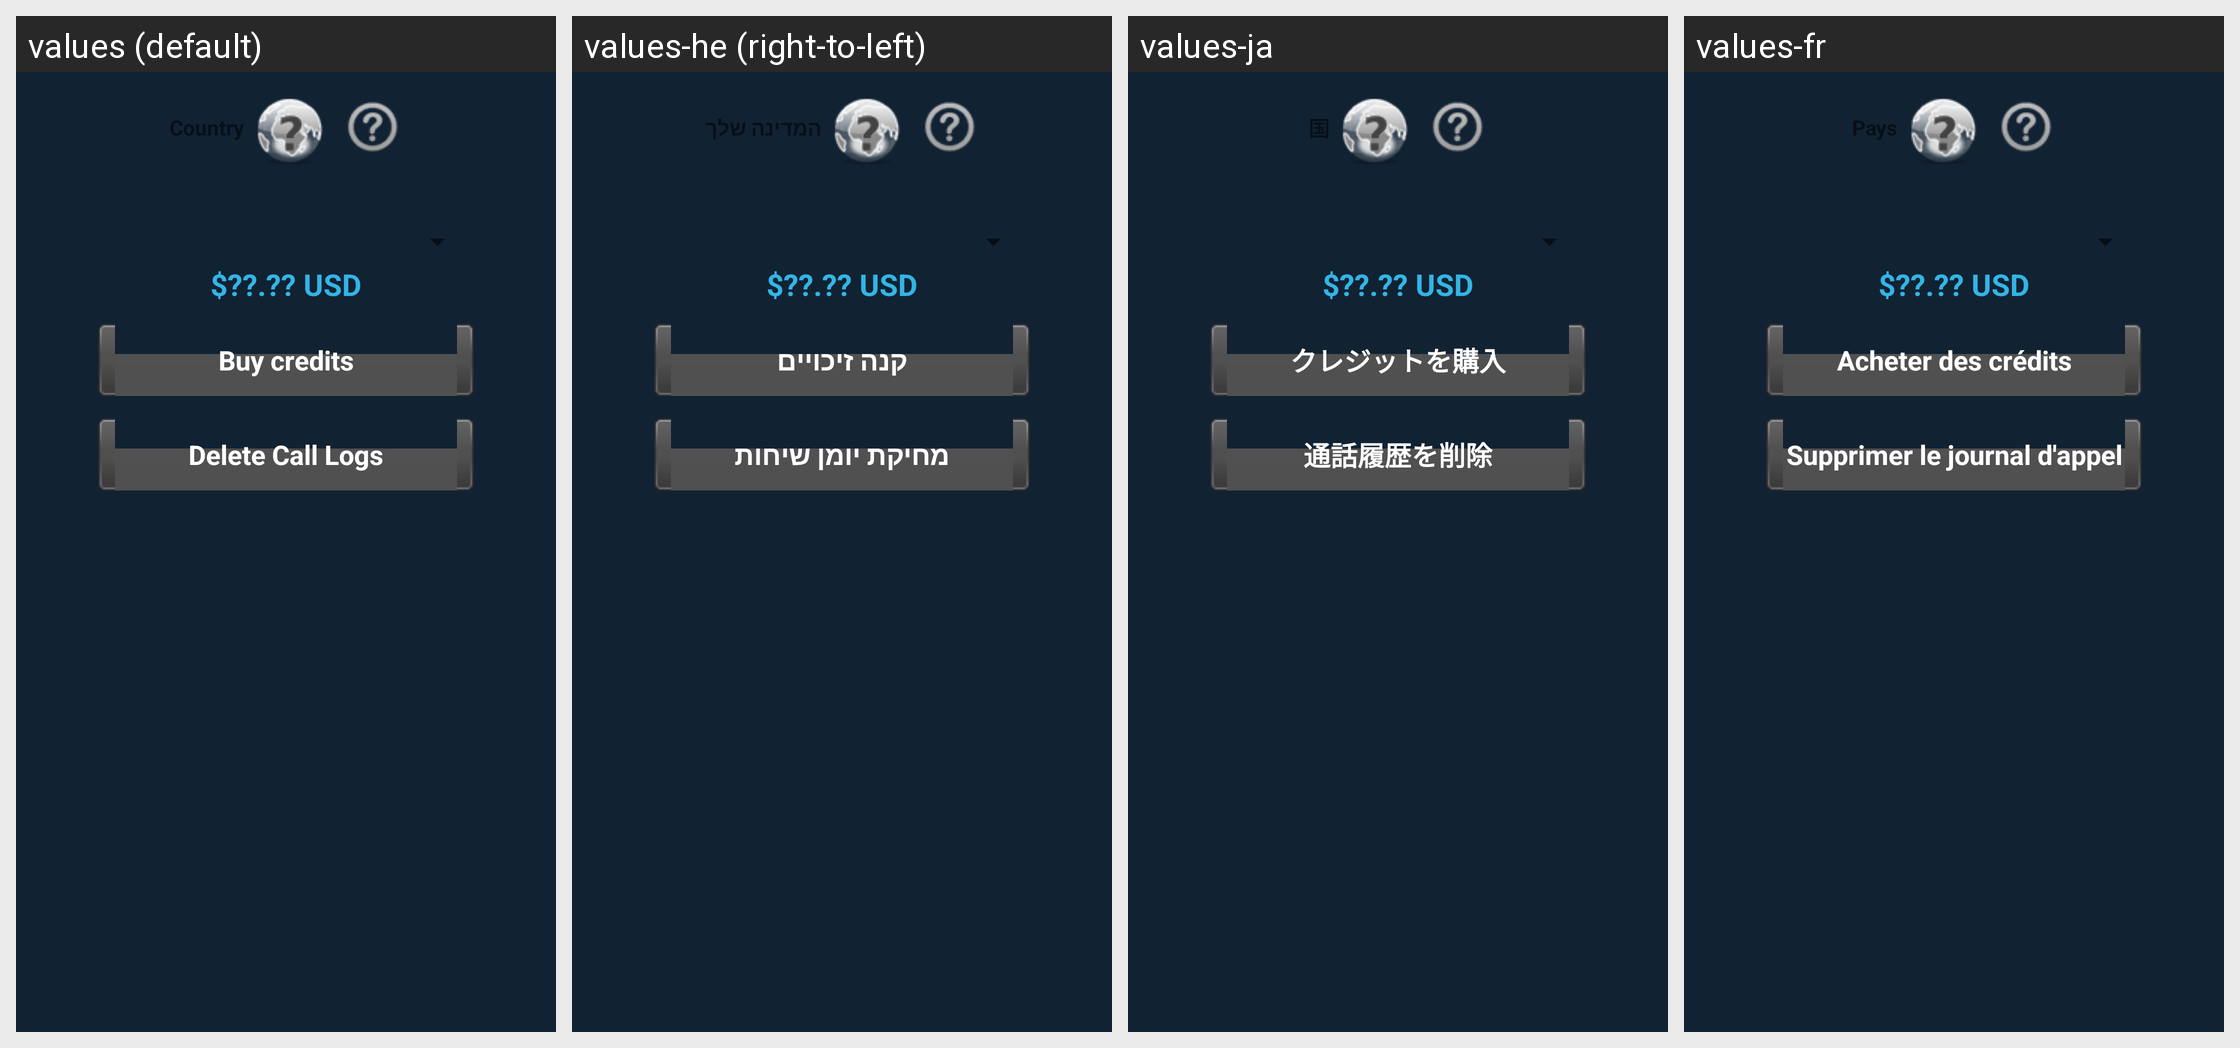

Here is an Android app screen in its default locale and in the app's own translations. Write out the translated-string differences for the strings that appear on this screen.
Android screen res/layout/myaccount.xml rendered under 4 locales, left to right: values (default), values-he (right-to-left), values-ja, values-fr. Device: Nexus 5 (rendered at 1080×1920; each locale shown at half size, 540×960, under a caption strip naming it); theme Theme.MaterialComponents.DayNight.NoActionBar.
Other locales in the repository, not shown: values-af, values-ar, values-bg, values-cs, values-da, values-de, values-es, values-es-rES, values-gl, values-hu, values-it, values-km, values-ko, values-nl, values-pl, values-pt, values-pt-rBR, values-ro, values-ru, values-sl, values-sv, values-tr, values-uk, values-zh-rCN, values-zh-rTW.
Strings drawn on this screen, with the default value and each locale's value (text and hints the layout hard-codes, and strings that could not be matched under every locale, appear in the picture but are not listed):

order
  values: Buy credits
  values-he: קנה זיכויים
  values-ja: クレジットを購入
  values-fr: Acheter des crédits

callLog_delDialog_title
  values: Delete Call Logs
  values-he: מחיקת יומן שיחות
  values-ja: 通話履歴を削除
  values-fr: Supprimer le journal d'appel
